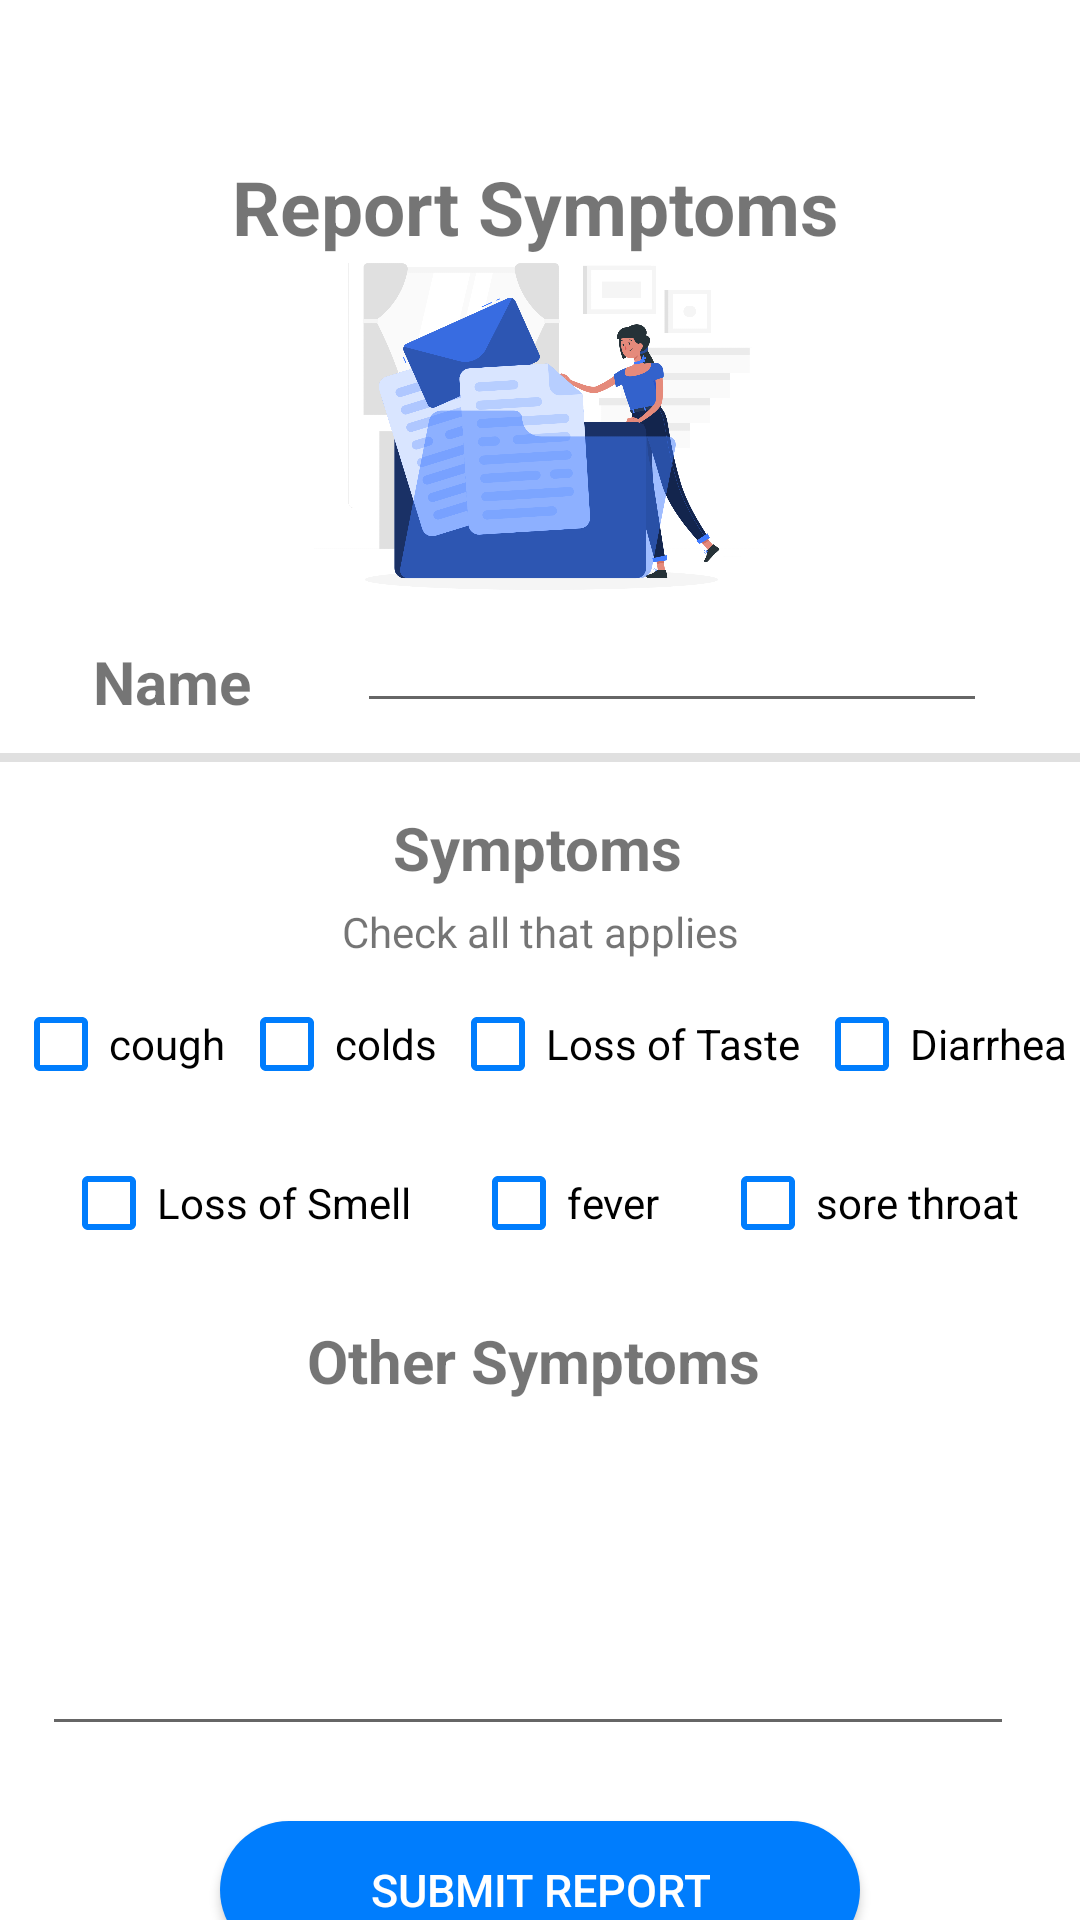

Write the Android layout XML for this screen, with the resource values it uses.
<!-- AndroidManifest.xml: application theme Theme.Chatapp -->
<!-- res/layout/activity_report.xml -->
<?xml version="1.0" encoding="utf-8"?>
<androidx.constraintlayout.widget.ConstraintLayout xmlns:android="http://schemas.android.com/apk/res/android"
    xmlns:app="http://schemas.android.com/apk/res-auto"
    xmlns:tools="http://schemas.android.com/tools"
    android:layout_width="match_parent"
    android:layout_height="match_parent">

    <TextView
        android:id="@+id/textView4"
        android:layout_width="wrap_content"
        android:layout_height="wrap_content"
        android:layout_marginTop="15dp"
        android:text="Symptoms"
        android:textSize="20sp"
        android:textStyle="bold"
        app:layout_constraintEnd_toEndOf="parent"
        app:layout_constraintHorizontal_bias="0.498"
        app:layout_constraintStart_toStartOf="parent"
        app:layout_constraintTop_toBottomOf="@+id/divider" />

    <EditText
        android:id="@+id/etPatientName"
        android:layout_width="wrap_content"
        android:layout_height="wrap_content"
        android:layout_marginStart="2dp"
        android:layout_marginLeft="2dp"
        android:layout_marginTop="2dp"
        android:ems="10"
        android:inputType="textPersonName"
        app:layout_constraintEnd_toEndOf="parent"
        app:layout_constraintHorizontal_bias="0.5"
        app:layout_constraintStart_toEndOf="@+id/textView3"
        app:layout_constraintTop_toBottomOf="@+id/imageView" />

    <EditText
        android:id="@+id/etOtherSymptoms"
        android:layout_width="0dp"
        android:layout_height="100dp"
        android:layout_marginTop="15dp"
        android:ems="10"
        android:inputType="textPersonName"
        app:layout_constraintEnd_toEndOf="parent"
        app:layout_constraintHorizontal_bias="0.39"
        app:layout_constraintStart_toStartOf="parent"
        app:layout_constraintTop_toBottomOf="@+id/textView2"
        app:layout_constraintWidth_percent=".90" />

    <TextView
        android:id="@+id/textView"
        android:layout_width="wrap_content"
        android:layout_height="wrap_content"
        android:layout_marginTop="52dp"
        android:text="Report Symptoms"
        android:textSize="25sp"
        android:textStyle="bold"
        app:layout_constraintEnd_toEndOf="parent"
        app:layout_constraintHorizontal_bias="0.49"
        app:layout_constraintStart_toStartOf="parent"
        app:layout_constraintTop_toTopOf="parent" />

    <TextView
        android:id="@+id/textView2"
        android:layout_width="wrap_content"
        android:layout_height="wrap_content"
        android:layout_marginTop="15dp"
        android:text="Other Symptoms"
        android:textSize="20sp"
        android:textStyle="bold"
        app:layout_constraintEnd_toEndOf="parent"
        app:layout_constraintHorizontal_bias="0.49"
        app:layout_constraintStart_toStartOf="parent"
        app:layout_constraintTop_toBottomOf="@+id/constraintLayout" />

    <TextView
        android:id="@+id/txtBack"
        android:layout_width="wrap_content"
        android:layout_height="wrap_content"
        android:layout_marginTop="36dp"
        android:background="@drawable/leftarrow"
        android:clickable="true"
        app:layout_constraintEnd_toEndOf="parent"
        app:layout_constraintHorizontal_bias="0.1"
        app:layout_constraintStart_toStartOf="parent"
        app:layout_constraintTop_toTopOf="parent" />

    <TextView
        android:id="@+id/textView3"
        android:layout_width="wrap_content"
        android:layout_height="wrap_content"
        android:layout_marginTop="16dp"
        android:layout_marginEnd="2dp"
        android:layout_marginRight="2dp"
        android:text="Name"
        android:textSize="20sp"
        android:textStyle="bold"
        app:layout_constraintEnd_toStartOf="@+id/etPatientName"
        app:layout_constraintHorizontal_bias="0.5"
        app:layout_constraintStart_toStartOf="parent"
        app:layout_constraintTop_toBottomOf="@+id/imageView" />

    <Button
        android:id="@+id/btnSaveReport"
        android:layout_width="wrap_content"
        android:layout_height="46dp"
        android:layout_marginTop="25dp"
        android:background="@drawable/btn_bg"
        android:onClick="saveReportToDatabase"
        android:text="Submit Report"
        android:textColor="#ffffff"
        android:textSize="15sp"
        app:layout_constraintEnd_toEndOf="parent"
        app:layout_constraintStart_toStartOf="parent"
        app:layout_constraintTop_toBottomOf="@+id/etOtherSymptoms" />

    <androidx.constraintlayout.widget.ConstraintLayout
        android:id="@+id/constraintLayout"
        android:layout_width="0dp"
        android:layout_height="wrap_content"
        android:layout_marginTop="4dp"
        app:layout_constraintEnd_toEndOf="parent"
        app:layout_constraintHorizontal_bias="0.0"
        app:layout_constraintStart_toStartOf="parent"
        app:layout_constraintTop_toBottomOf="@+id/textView5">

        <CheckBox
            android:id="@+id/cbCough"
            android:layout_width="wrap_content"
            android:layout_height="wrap_content"
            android:text="cough"
            app:buttonTint="@color/blue"
            app:layout_constraintEnd_toStartOf="@+id/cbColds"
            app:layout_constraintStart_toStartOf="parent"
            app:layout_constraintTop_toTopOf="parent" />

        <CheckBox
            android:id="@+id/cbFever"
            android:layout_width="wrap_content"
            android:layout_height="wrap_content"
            android:layout_marginTop="5dp"
            android:text="fever"
            app:buttonTint="@color/blue"
            app:layout_constraintEnd_toStartOf="@+id/cbSoreThroat"
            app:layout_constraintStart_toEndOf="@+id/cbLossOfSmell"
            app:layout_constraintTop_toBottomOf="@+id/cbLossOfTaste" />

        <CheckBox
            android:id="@+id/cbColds"
            android:layout_width="wrap_content"
            android:layout_height="wrap_content"
            android:text="colds"
            app:buttonTint="@color/blue"
            app:layout_constraintEnd_toStartOf="@+id/cbLossOfTaste"
            app:layout_constraintStart_toEndOf="@+id/cbCough"
            app:layout_constraintTop_toTopOf="parent" />

        <CheckBox
            android:id="@+id/cbSoreThroat"
            android:layout_width="wrap_content"
            android:layout_height="wrap_content"
            android:layout_marginTop="5dp"
            android:text="sore throat"
            app:buttonTint="@color/blue"
            app:layout_constraintEnd_toEndOf="parent"
            app:layout_constraintStart_toEndOf="@+id/cbFever"
            app:layout_constraintTop_toBottomOf="@+id/cbDiarrhea" />

        <CheckBox
            android:id="@+id/cbLossOfTaste"
            android:layout_width="wrap_content"
            android:layout_height="wrap_content"
            android:text="Loss of Taste"
            app:buttonTint="@color/blue"
            app:layout_constraintEnd_toStartOf="@+id/cbDiarrhea"
            app:layout_constraintStart_toEndOf="@+id/cbColds"
            app:layout_constraintTop_toTopOf="parent" />

        <CheckBox
            android:id="@+id/cbLossOfSmell"
            android:layout_width="wrap_content"
            android:layout_height="wrap_content"
            android:layout_marginTop="5dp"
            android:text="Loss of Smell"
            app:buttonTint="@color/blue"
            app:layout_constraintEnd_toStartOf="@+id/cbFever"
            app:layout_constraintStart_toStartOf="parent"
            app:layout_constraintTop_toBottomOf="@+id/cbCough" />

        <CheckBox
            android:id="@+id/cbDiarrhea"
            android:layout_width="wrap_content"
            android:layout_height="wrap_content"
            android:text="Diarrhea"
            app:buttonTint="@color/blue"
            app:layout_constraintEnd_toEndOf="parent"
            app:layout_constraintStart_toEndOf="@+id/cbLossOfTaste"
            app:layout_constraintTop_toTopOf="parent" />
    </androidx.constraintlayout.widget.ConstraintLayout>

    <ImageView
        android:id="@+id/imageView"
        android:layout_width="377dp"
        android:layout_height="110dp"
        android:layout_marginTop="2dp"
        app:layout_constraintEnd_toEndOf="parent"
        app:layout_constraintHorizontal_bias="0.5"
        app:layout_constraintStart_toStartOf="parent"
        app:layout_constraintTop_toBottomOf="@+id/textView"
        app:srcCompat="@drawable/report_symptoms" />

    <TextView
        android:id="@+id/textView5"
        android:layout_width="wrap_content"
        android:layout_height="wrap_content"
        android:layout_marginTop="5dp"
        android:text="Check all that applies"
        app:layout_constraintEnd_toEndOf="parent"
        app:layout_constraintStart_toStartOf="parent"
        app:layout_constraintTop_toBottomOf="@+id/textView4" />

    <View
        android:id="@+id/divider"
        android:layout_width="409dp"
        android:layout_height="3dp"
        android:layout_marginStart="1dp"
        android:layout_marginLeft="1dp"
        android:layout_marginTop="10dp"
        android:layout_marginEnd="1dp"
        android:layout_marginRight="1dp"
        android:background="?android:attr/listDivider"
        app:layout_constraintEnd_toEndOf="parent"
        app:layout_constraintStart_toStartOf="parent"
        app:layout_constraintTop_toBottomOf="@+id/etPatientName" />
</androidx.constraintlayout.widget.ConstraintLayout>
<!-- resources referenced by this layout -->
<resources>
  <color name="blue">#007dfd</color>
  <!-- drawable btn_bg (drawable) -->
  <?xml version="1.0" encoding="utf-8"?>
  <selector xmlns:android="http://schemas.android.com/apk/res/android">
      <item
          android:state_window_focused="false"
          android:state_enabled="true"
          android:drawable="@drawable/btn_nonactive" />
  
      <item
          android:state_window_focused="false"
          android:state_enabled="false"
          android:drawable="@drawable/btn_nonactive" />
  
      <item
          android:state_pressed="true"
          android:drawable="@drawable/btn_active" />
  
      <item
          android:state_enabled="true"
          android:state_focused="true"
          android:drawable="@drawable/btn_active" />
  
      <item
          android:state_enabled="true"
          android:drawable="@drawable/btn_nonactive" />
  
      <item
          android:state_focused="true"
          android:drawable="@drawable/btn_nonactive" />
  
      <item
          android:drawable="@drawable/btn_nonactive" />
  
  </selector>
  <!-- drawable report_symptoms: png bitmap (drawable, 166079 bytes) -->
  <style name="Theme.Chatapp" parent="Theme.MaterialComponents.DayNight.NoActionBar">
          
          <item name="colorPrimary">@color/blue</item>
          <item name="colorPrimaryVariant">@color/purple_700</item>
          <item name="colorOnPrimary">@color/white</item>
          
          <item name="colorSecondary">@color/blue</item>
          <item name="colorSecondaryVariant">@color/teal_700</item>
          <item name="colorOnSecondary">@color/black</item>
          
          <item name="android:statusBarColor" tools:targetApi="l">?attr/colorPrimary</item>
          
      </style>
  <!-- drawable btn_nonactive (drawable) -->
  <?xml version="1.0" encoding="UTF-8"?>
  <shape xmlns:android="http://schemas.android.com/apk/res/android" android:id="@+id/listview_background_shape">
  
      <padding android:left="50dp" android:top="2dp" android:right="50dp" android:bottom="2dp"/>
  
      <corners android:radius="30dp"/>
  
      <solid android:color="#007dfd"/>
  
  
  </shape>
  <!-- drawable btn_active (drawable) -->
  <?xml version="1.0" encoding="UTF-8"?>
  <shape xmlns:android="http://schemas.android.com/apk/res/android" android:id="@+id/listview_background_shape">
  
      <padding android:left="50dp" android:top="2dp" android:right="50dp" android:bottom="2dp"/>
  
      <corners android:radius="30dp"/>
  
      <solid android:color="#0051ce"/>
  
  
  </shape>
  <color name="purple_700">#FF3700B3</color>
  <color name="white">#FFFFFFFF</color>
  <color name="teal_700">#FF018786</color>
  <color name="black">#FF000000</color>
</resources>
